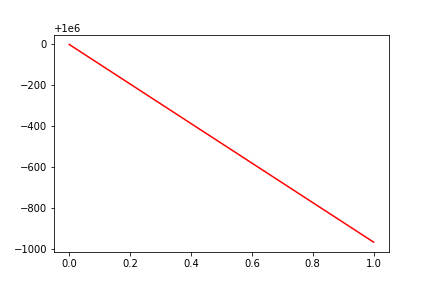

The file beside this chart, header and first rows:
, date, assets
0, 0, 1000000
1, 20160107, 999033
